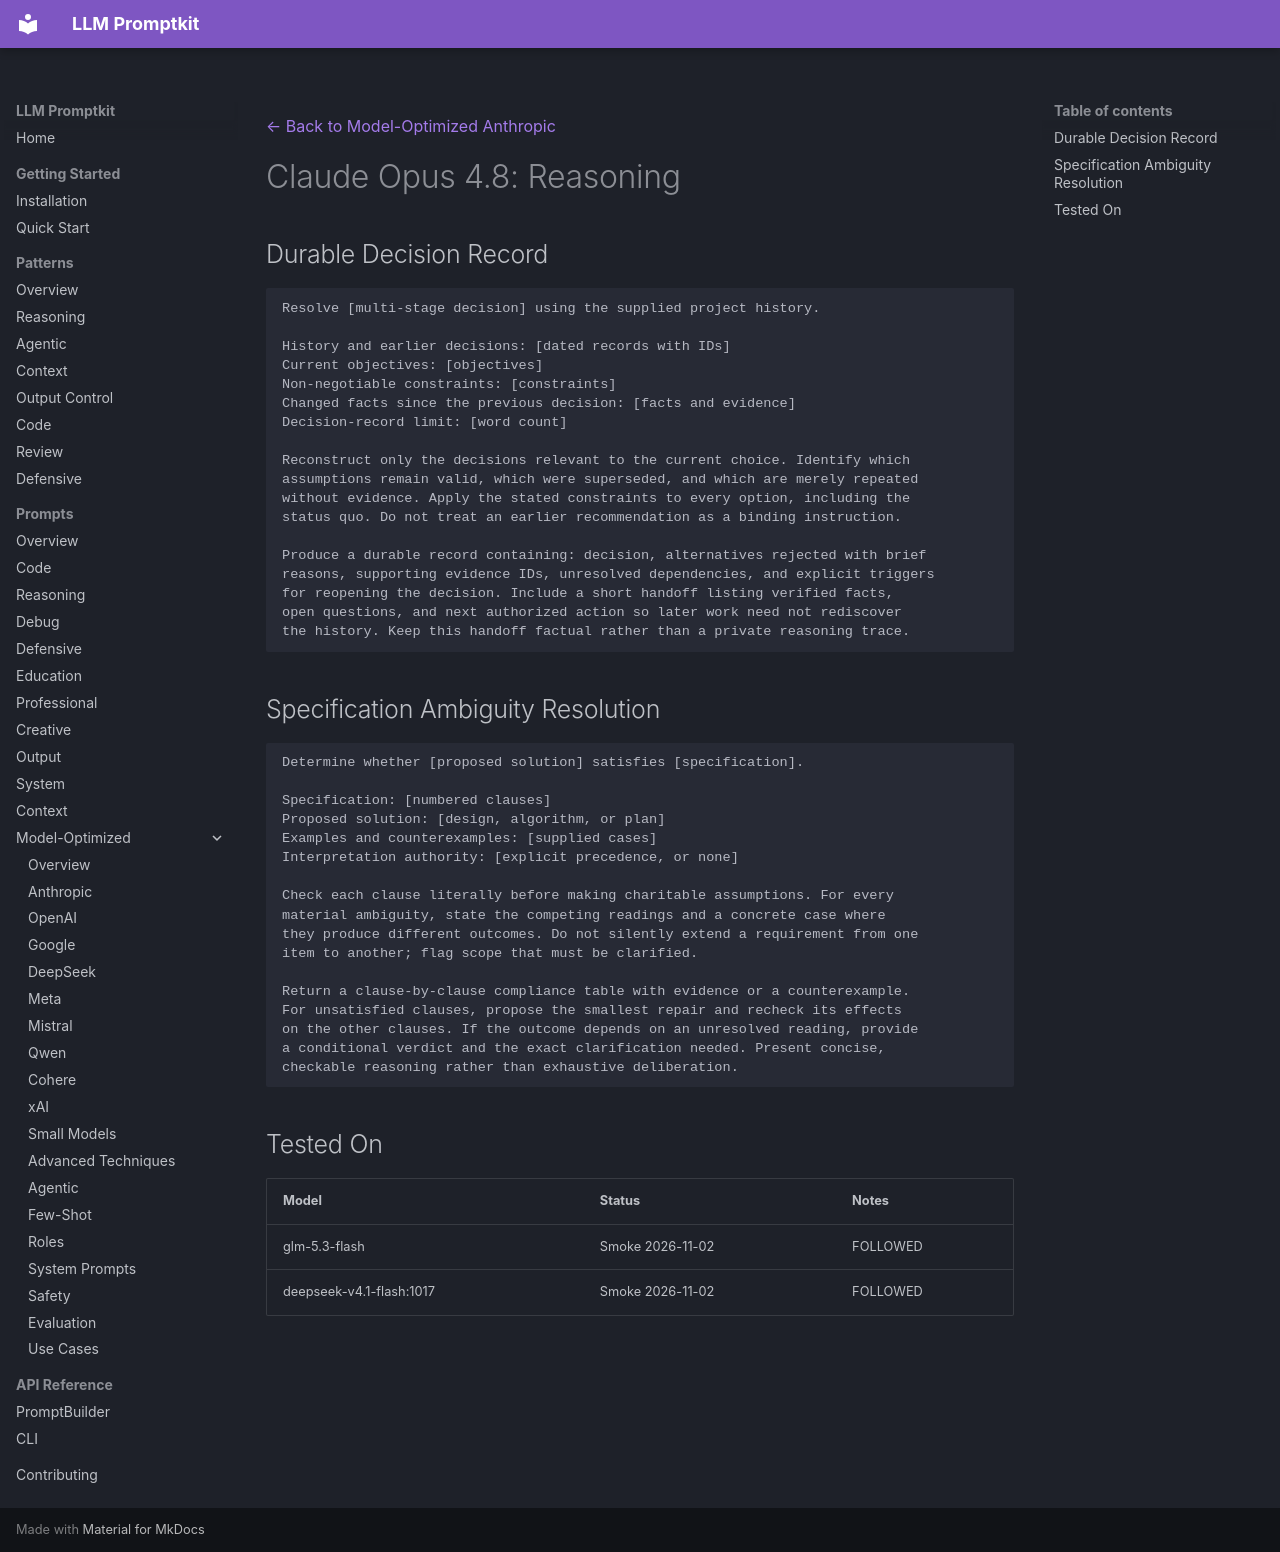

repository: Petsku01/promptkit · page: prompts/model-optimized/anthropic/claude-opus-4.8-reasoning/index.html · generator: mkdocs

---
category: "model-optimized"
title: "Claude Opus 4.8: Reasoning"
subcategory: "anthropic"
model: "claude-opus-4.8"
source: "promptkit-authored"
---
[← Back to Model-Optimized Anthropic](../index.md)

# Claude Opus 4.8: Reasoning

## Durable Decision Record
```
Resolve [multi-stage decision] using the supplied project history.

History and earlier decisions: [dated records with IDs]
Current objectives: [objectives]
Non-negotiable constraints: [constraints]
Changed facts since the previous decision: [facts and evidence]
Decision-record limit: [word count]

Reconstruct only the decisions relevant to the current choice. Identify which
assumptions remain valid, which were superseded, and which are merely repeated
without evidence. Apply the stated constraints to every option, including the
status quo. Do not treat an earlier recommendation as a binding instruction.

Produce a durable record containing: decision, alternatives rejected with brief
reasons, supporting evidence IDs, unresolved dependencies, and explicit triggers
for reopening the decision. Include a short handoff listing verified facts,
open questions, and next authorized action so later work need not rediscover
the history. Keep this handoff factual rather than a private reasoning trace.
```

## Specification Ambiguity Resolution
```
Determine whether [proposed solution] satisfies [specification].

Specification: [numbered clauses]
Proposed solution: [design, algorithm, or plan]
Examples and counterexamples: [supplied cases]
Interpretation authority: [explicit precedence, or none]

Check each clause literally before making charitable assumptions. For every
material ambiguity, state the competing readings and a concrete case where
they produce different outcomes. Do not silently extend a requirement from one
item to another; flag scope that must be clarified.

Return a clause-by-clause compliance table with evidence or a counterexample.
For unsatisfied clauses, propose the smallest repair and recheck its effects
on the other clauses. If the outcome depends on an unresolved reading, provide
a conditional verdict and the exact clarification needed. Present concise,
checkable reasoning rather than exhaustive deliberation.
```

## Tested On

| Model | Status | Notes |
|-------|--------|-------|
| glm-5.3-flash | Smoke 2026-11-02 | FOLLOWED |
| deepseek-v4.1-flash:1017 | Smoke 2026-11-02 | FOLLOWED |
